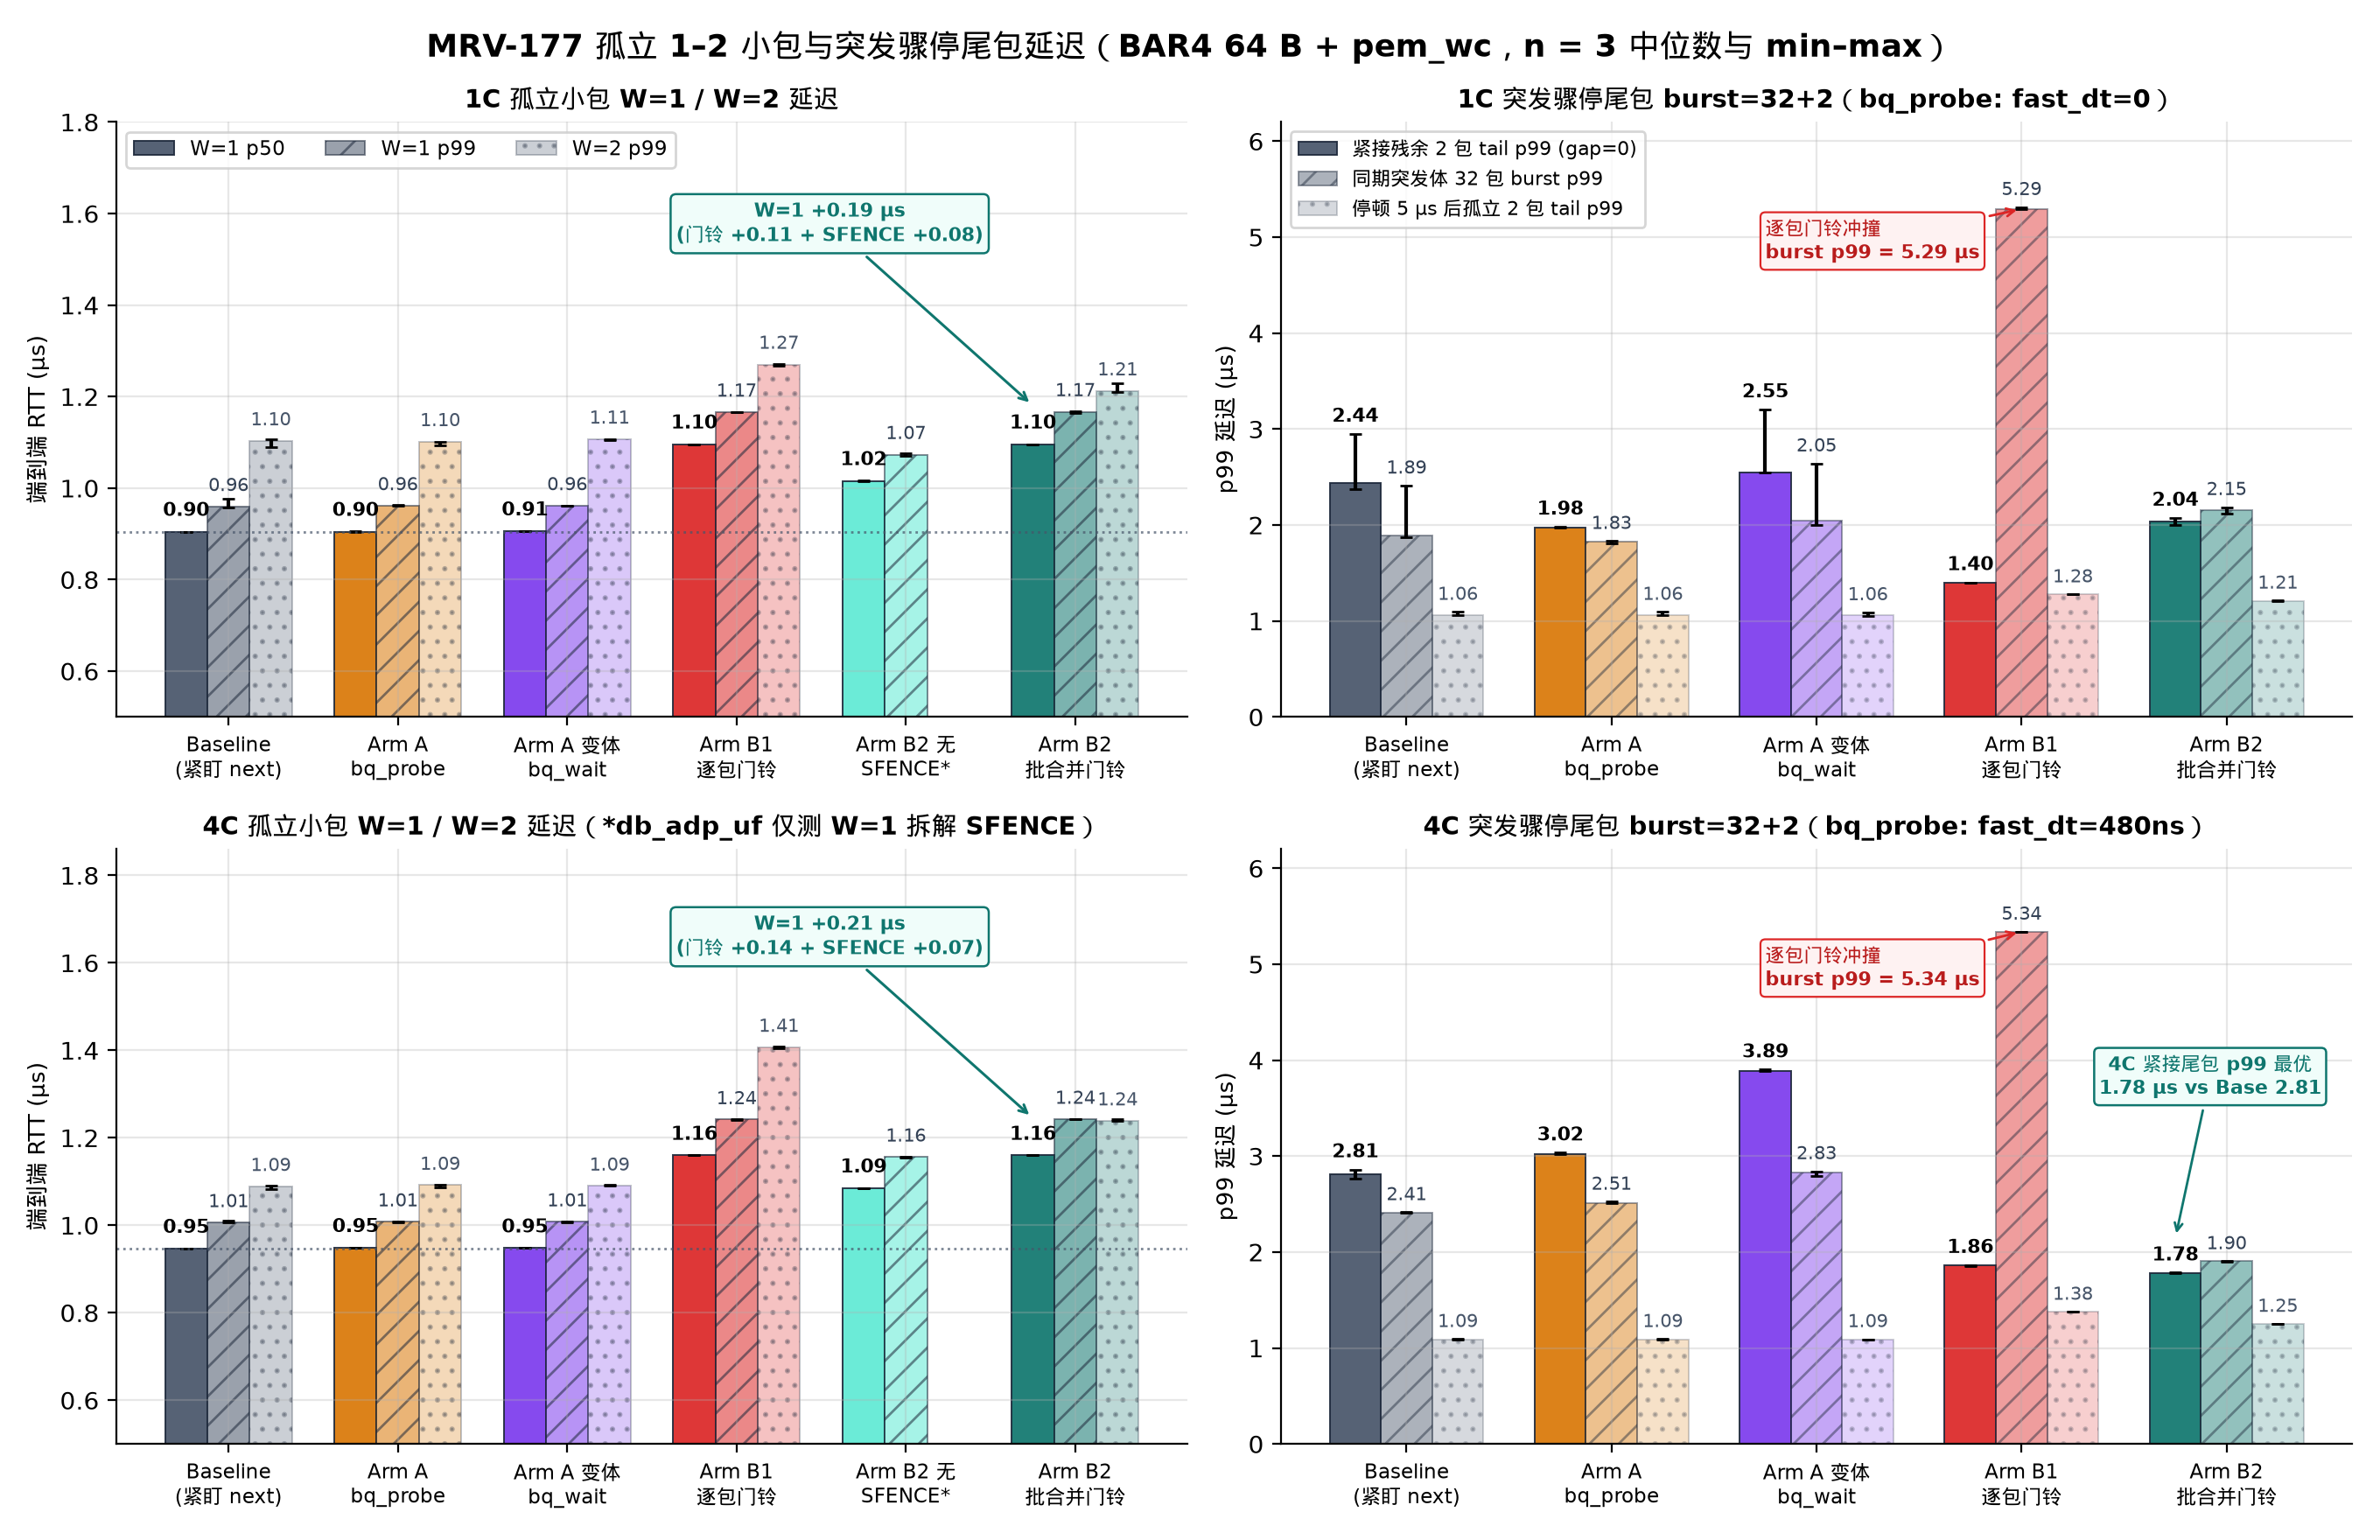

Recreate this plot in Python.
#!/usr/bin/env python3
"""MRV-177 Figure 2: Isolated small packets (W=1, W=2) and burst-stop tail latency (1C & 4C).

Reads verified runs directly from logs/mrv177-2026-11-24/runs.jsonl.
"""
import json
from collections import defaultdict
from pathlib import Path

import matplotlib.pyplot as plt
import numpy as np

from mrvplot import save

ROOT = Path(__file__).resolve().parents[2]
RUNS_PATH = ROOT / "logs/mrv177-2026-11-24/runs.jsonl"


def load_verified():
    by_cfg = defaultdict(list)
    with RUNS_PATH.open("r", encoding="utf-8") as f:
        for line in f:
            r = json.loads(line)
            cp = r["card_pmu"]
            hp = r["host_pmu"]
            corrupt = sum(c["corrupt"] for c in cp["cores"])
            assert r["lost"] == 0 and r["bad"] == 0 and r["torn"] == 0 and corrupt == 0
            assert hp["min_pct"] >= 99.99 and cp["min_pct"] >= 99.99
            by_cfg[(r["phase"], r["workload"], r["arm"])].append(r)
    return by_cfg


def med_err(vals):
    s = sorted(vals)
    m = s[len(s) // 2]
    return m, m - s[0], s[-1] - m


def main():
    by_cfg = load_verified()

    fig, axes = plt.subplots(2, 2, figsize=(13.6, 8.8))
    fig.suptitle(
        "MRV-177 孤立 1–2 小包与突发骤停尾包延迟（BAR4 64 B + pem_wc，n = 3 中位数与 min–max）",
        fontsize=13,
        fontweight="bold",
        y=0.98,
    )

    c_base = "#475569"
    c_bqp = "#D97706"
    c_bqw = "#7C3AED"
    c_dbp = "#DC2626"
    c_dba = "#0F766E"
    c_dbu = "#5EEAD4"

    iso_arms = [
        ("base", "Baseline\n(紧盯 next)", c_base),
        ("bq_probe", "Arm A\nbq_probe", c_bqp),
        ("bq_wait", "Arm A 变体\nbq_wait", c_bqw),
        ("db_pkt_f", "Arm B1\n逐包门铃", c_dbp),
        ("db_adp_uf", "Arm B2 无\nSFENCE*", c_dbu),
        ("db_adp_f", "Arm B2\n批合并门铃", c_dba),
    ]

    for row, phase in enumerate(["1C", "4C"]):
        ax = axes[row, 0]
        x = np.arange(len(iso_arms))
        w = 0.25

        w1_p50, w1_p50_lo, w1_p50_hi = [], [], []
        w1_p99, w1_p99_lo, w1_p99_hi = [], [], []
        w2_p99, w2_p99_lo, w2_p99_hi = [], [], []

        for arm, _, _ in iso_arms:
            rs1 = by_cfg[(phase, "w1", arm)]
            m, lo, hi = med_err([r["tot_us"]["p50"] for r in rs1])
            w1_p50.append(m); w1_p50_lo.append(lo); w1_p50_hi.append(hi)
            m, lo, hi = med_err([r["tot_us"]["p99"] for r in rs1])
            w1_p99.append(m); w1_p99_lo.append(lo); w1_p99_hi.append(hi)

            rs2 = by_cfg.get((phase, "w2", arm), [])
            if rs2:
                m, lo, hi = med_err([r["tot_us"]["p99"] for r in rs2])
                w2_p99.append(m); w2_p99_lo.append(lo); w2_p99_hi.append(hi)
            else:
                w2_p99.append(np.nan); w2_p99_lo.append(0.0); w2_p99_hi.append(0.0)

        colors = [c for _, _, c in iso_arms]
        ax.bar(
            x - w, w1_p50, width=w, color=colors, alpha=0.92, edgecolor="#1E293B", linewidth=0.7,
            yerr=[w1_p50_lo, w1_p50_hi], capsize=2.5, label="W=1 p50",
        )
        ax.bar(
            x, w1_p99, width=w, color=colors, alpha=0.55, edgecolor="#1E293B", linewidth=0.7, hatch="//",
            yerr=[w1_p99_lo, w1_p99_hi], capsize=2.5, label="W=1 p99",
        )
        valid_w2 = [i for i, v in enumerate(w2_p99) if not np.isnan(v)]
        ax.bar(
            [x[i] + w for i in valid_w2],
            [w2_p99[i] for i in valid_w2],
            width=w,
            color=[colors[i] for i in valid_w2],
            alpha=0.28,
            edgecolor="#1E293B",
            linewidth=0.7,
            hatch="..",
            yerr=[[w2_p99_lo[i] for i in valid_w2], [w2_p99_hi[i] for i in valid_w2]],
            capsize=2.5,
            label="W=2 p99",
        )

        for i in range(len(iso_arms)):
            ax.text(x[i] - w, w1_p50[i] + 0.025, f"{w1_p50[i]:.2f}", ha="center", va="bottom", fontsize=7.8, fontweight="bold")
            ax.text(x[i], w1_p99[i] + 0.025, f"{w1_p99[i]:.2f}", ha="center", va="bottom", fontsize=7.5, color="#334155")
            if not np.isnan(w2_p99[i]):
                ax.text(x[i] + w, w2_p99[i] + 0.025, f"{w2_p99[i]:.2f}", ha="center", va="bottom", fontsize=7.5, color="#475569")

        d_db = w1_p50[4] - w1_p50[0]
        d_sf = w1_p50[5] - w1_p50[4]
        d_tot = w1_p50[5] - w1_p50[0]
        ax.annotate(
            f"W=1 +{d_tot:.2f} µs\n(门铃 +{d_db:.2f} + SFENCE +{d_sf:.2f})",
            xy=(5 - w, w1_p50[5] + 0.085),
            xytext=(3.55, 1.54 if phase == "1C" else 1.62),
            ha="center",
            fontsize=8.1,
            fontweight="bold",
            color="#0F766E",
            bbox=dict(boxstyle="round,pad=0.28", facecolor="#F0FDFA", edgecolor="#0F766E", lw=0.9),
            arrowprops=dict(arrowstyle="->", color="#0F766E", lw=1.1),
        )

        ax.axhline(w1_p50[0], color=c_base, linestyle=":", linewidth=1.0, alpha=0.7)
        ax.set_xticks(x)
        ax.set_xticklabels([lbl for _, lbl, _ in iso_arms], fontsize=8.3)
        ax.set_ylabel("端到端 RTT (µs)", fontsize=9.5)
        ax.set_ylim(0.5, 1.80 if phase == "1C" else 1.86)
        sub_note = "（*db_adp_uf 仅测 W=1 拆解 SFENCE）" if row == 1 else ""
        ax.set_title(f"{phase} 孤立小包 W=1 / W=2 延迟{sub_note}", fontsize=10.5, fontweight="bold")
        if row == 0:
            ax.legend(loc="upper left", fontsize=8.2, frameon=True, ncol=3)

    bt_arms = [
        ("base", "Baseline\n(紧盯 next)", c_base),
        ("bq_probe", "Arm A\nbq_probe", c_bqp),
        ("bq_wait", "Arm A 变体\nbq_wait", c_bqw),
        ("db_pkt_f", "Arm B1\n逐包门铃", c_dbp),
        ("db_adp_f", "Arm B2\n批合并门铃", c_dba),
    ]

    for row, phase in enumerate(["1C", "4C"]):
        ax = axes[row, 1]
        x = np.arange(len(bt_arms))
        w = 0.25

        res_tail, res_t_lo, res_t_hi = [], [], []
        res_burst, res_b_lo, res_b_hi = [], [], []
        pau_tail, pau_t_lo, pau_t_hi = [], [], []

        for arm, _, _ in bt_arms:
            rs_res = by_cfg[(phase, "burst32_resid2", arm)]
            m, lo, hi = med_err([r["tail_us"]["p99"] for r in rs_res])
            res_tail.append(m); res_t_lo.append(lo); res_t_hi.append(hi)
            m, lo, hi = med_err([r["burst_us"]["p99"] for r in rs_res])
            res_burst.append(m); res_b_lo.append(lo); res_b_hi.append(hi)

            rs_pau = by_cfg[(phase, "burst32_pause_iso2", arm)]
            m, lo, hi = med_err([r["tail_us"]["p99"] for r in rs_pau])
            pau_tail.append(m); pau_t_lo.append(lo); pau_t_hi.append(hi)

        colors = [c for _, _, c in bt_arms]
        ax.bar(
            x - w, res_tail, width=w, color=colors, alpha=0.92, edgecolor="#1E293B", linewidth=0.7,
            yerr=[res_t_lo, res_t_hi], capsize=2.5, label="紧接残余 2 包 tail p99 (gap=0)",
        )
        ax.bar(
            x, res_burst, width=w, color=colors, alpha=0.45, edgecolor="#1E293B", linewidth=0.7, hatch="//",
            yerr=[res_b_lo, res_b_hi], capsize=2.5, label="同期突发体 32 包 burst p99",
        )
        ax.bar(
            x + w, pau_tail, width=w, color=colors, alpha=0.22, edgecolor="#1E293B", linewidth=0.7, hatch="..",
            yerr=[pau_t_lo, pau_t_hi], capsize=2.5, label="停顿 5 µs 后孤立 2 包 tail p99",
        )

        for i in range(len(bt_arms)):
            ax.text(x[i] - w, res_tail[i] + res_t_hi[i] + 0.08, f"{res_tail[i]:.2f}", ha="center", va="bottom", fontsize=7.8, fontweight="bold")
            ax.text(x[i], res_burst[i] + res_b_hi[i] + 0.08, f"{res_burst[i]:.2f}", ha="center", va="bottom", fontsize=7.5, color="#334155")
            ax.text(x[i] + w, pau_tail[i] + pau_t_hi[i] + 0.08, f"{pau_tail[i]:.2f}", ha="center", va="bottom", fontsize=7.5, color="#475569")

        ax.annotate(
            f"逐包门铃冲撞\nburst p99 = {res_burst[3]:.2f} µs",
            xy=(3, res_burst[3]),
            xytext=(1.75, 4.78),
            fontsize=8.0,
            color="#B91C1C",
            fontweight="bold",
            bbox=dict(boxstyle="round,pad=0.25", facecolor="#FEF2F2", edgecolor="#DC2626", lw=0.8),
            arrowprops=dict(arrowstyle="->", color="#DC2626", lw=1.0),
        )
        if phase == "4C":
            ax.annotate(
                f"4C 紧接尾包 p99 最优\n{res_tail[4]:.2f} µs vs Base {res_tail[0]:.2f}",
                xy=(4 - w, res_tail[4] + 0.36),
                xytext=(3.92, 3.65),
                ha="center",
                fontsize=8.0,
                color="#0F766E",
                fontweight="bold",
                bbox=dict(boxstyle="round,pad=0.25", facecolor="#F0FDFA", edgecolor="#0F766E", lw=0.9),
                arrowprops=dict(arrowstyle="->", color="#0F766E", lw=1.0),
            )

        ax.set_xticks(x)
        ax.set_xticklabels([lbl for _, lbl, _ in bt_arms], fontsize=8.3)
        ax.set_ylabel("p99 延迟 (µs)", fontsize=9.5)
        ax.set_ylim(0, 6.2)
        bq_note = "fast_dt=0" if phase == "1C" else "fast_dt=480ns"
        ax.set_title(f"{phase} 突发骤停尾包 burst=32+2（bq_probe: {bq_note}）", fontsize=10.5, fontweight="bold")
        if row == 0:
            ax.legend(loc="upper left", fontsize=7.9, frameon=True)

    fig.subplots_adjust(top=0.91, hspace=0.34, wspace=0.18)
    png = save(fig, "mrv-177-small-pkt-tail")
    print(f"wrote {png}")


if __name__ == "__main__":
    main()
